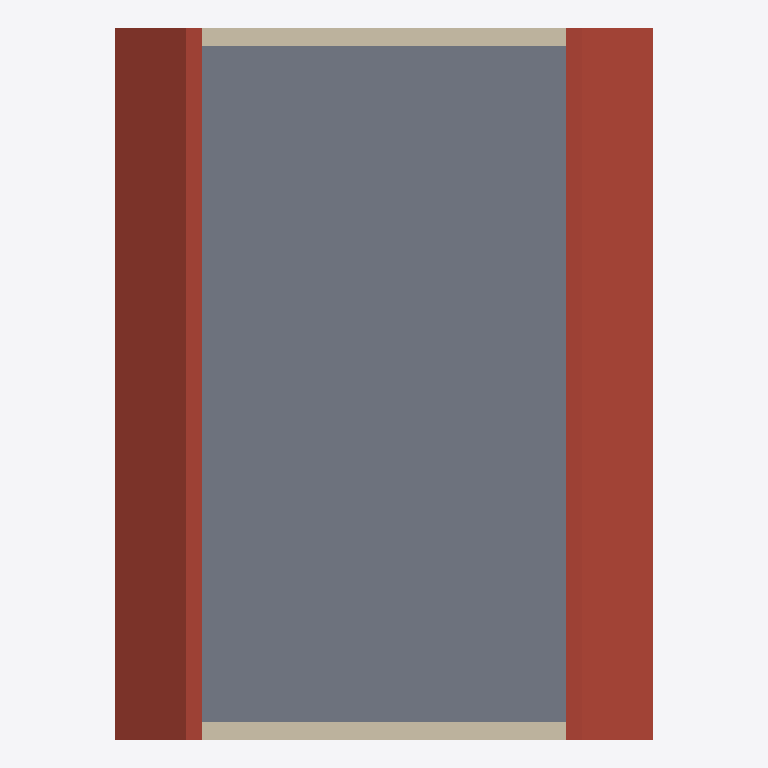
Plan cut of the same IFC building model at storey 'attic' (level 5.68 m, cut at 7.08 m), seen from above with north up, elements coloured by IFC class: 2 roofs (red-brown), 2 walls (beige), 1 slab (grey). Cut surfaces are drawn darker.
Extent 8.6 m × 11.4 m × 10.6 m (x, y, z). Storeys (3): GroundFloor at 0.00 m; 1stFloor at 2.88 m; attic at 5.68 m. Elements (51): 20 IfcWall, 13 IfcWindow, 11 IfcDoor, 6 IfcSlab, 1 IfcSpaceHeater.

HEADER;
FILE_DESCRIPTION(('ViewDefinition[DesignTransferView]'),'2;1');
FILE_NAME('ExampleHOM_with_radiator.ifc','2024-06-24T12:15:26+02:00',(''),(''),'IfcOpenShell v0.7.0-f7c03db75','BlenderBIM [number]-993ce46','');
FILE_SCHEMA(('IFC4'));
ENDSEC;
DATA;
#1=IFCPROJECT('2BUH8sMVn6_gud_WtA7RGr',$,'My Project',$,$,$,$,(#14,#26),#9);
#30=IFCSITE('1DgXiG8Sr2HOOlZ9B7GBYG',$,'My Site',$,$,#53,$,$,$,$,$,$,$,$);
#36=IFCBUILDING('1NoMGWVrr8OwjmcNpVBrJ9',$,'My Building',$,$,#59,$,$,$,$,$,$);
#42=IFCBUILDINGSTOREY('0EenvLpQbETP7Z9zZPypLt',$,'GroundFloor',$,$,#65,$,$,$,$);
#1993=IFCBUILDINGSTOREY('2PEw5fyaXDXuNja6VTKt3L',$,'1stFloor',$,$,#2008,$,$,$,$);
#2823=IFCBUILDINGSTOREY('1Wg0lMnJH8JAEdeT98Fnkm',$,'attic',$,$,#2970,$,$,$,$);
#7379=IFCSLAB('191PJ9N3r75fcm3TpdUOKa',$,'attic_Floor',$,$,#7470,#7394,$,.FLOOR.);
#2995=IFCSLAB('1Rs0ndn7z688NTK0dAZOcM',$,'attic_Roof_left',$,$,#3173,#3010,$,.ROOF.);
#3466=IFCSLAB('2APfpKYC18Lu4otH$17hsg',$,'attic_Roof_right',$,$,#3651,#3480,$,.ROOF.);
#4383=IFCWALL('1mfCZ7$$j04PMO3L3OQYqk',$,'attic_OW_back',$,$,#4406,#4401,$,.ELEMENTEDWALL.);
#4413=IFCWALL('0pmrpPspb0hfqIAd9aAwhp',$,'attic_OW_front',$,$,#4436,#4431,$,.ELEMENTEDWALL.);
ENDSEC;